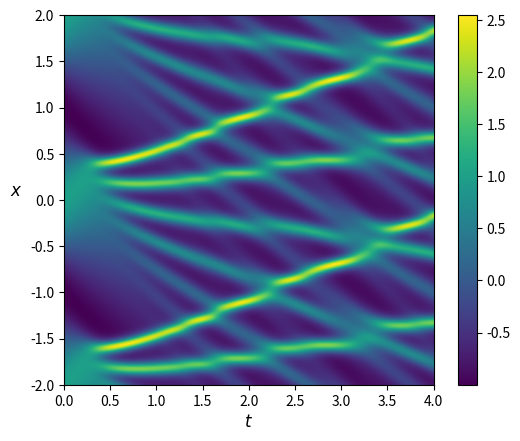
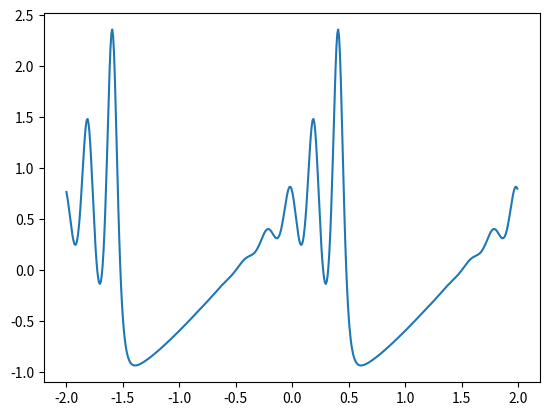
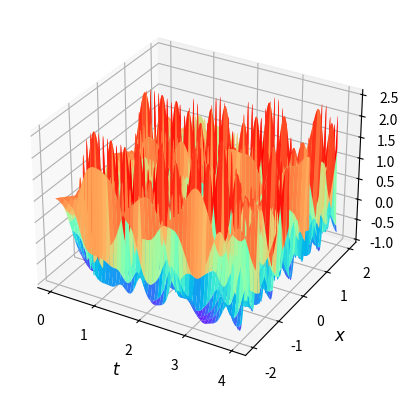

Write the Python code that produced these figures, in order.
"""
[redacted]
"""
#import libraries
import numpy as np
import matplotlib.pyplot as plt
from matplotlib import rcParams
rcParams['figure.dpi'] = 600
import time

#Runge-Kutta 4th order
def RK4(odefunc,Fu):
    w = Fu
    for i in range(len(tlist)):
        w = RK4Step(odefunc, tlist[i], w, h)
        vlist.append(w)

def RK4Step(odefunc,t,w,h):
    k1 = odefunc(t,w)
    k2 = odefunc(t+0.5*h, w+0.5*k1*h)
    k3 = odefunc(t+0.5*h, w+0.5*k2*h)
    k4 = odefunc(t+h,     w+k3*h)
    return w + (k1+2*k2+2*k3+k4)*(h/6.)


#change of variables
#notation: Fu is Fourier transformation of u
def Fu_to_Fv(t,Fu):
    return np.exp(-1j*(kx**3)*delta2*t)*Fu

def Fv_to_Fu(t,Fv):
    return np.exp(1j*(kx**3)* delta2*t)*Fv

#time derivative Fv
def dFv(t, Fv):
    u = np.fft.ifft(Fv_to_Fu(t,Fv))
    return -0.5j*kx*Fu_to_Fv(t, np.fft.fft(u**2))


#bounds
x0=-2
xn=2
L=xn-x0

#grid
nx  = 512
x   = np.linspace(x0,xn, nx+1)
x   = x[:nx]

#k-space
kx1 = np.linspace(0,int(nx/2-1),int(nx/2))
kx2 = np.linspace(1,int(nx/2),  int(nx/2))
kx2 = -1*kx2[::-1]
kx  = (2*np.pi/L)*np.concatenate((kx1,kx2))

#delta^2 in KdV equation
delta2 = 0.001

#IC
u0      = np.cos(np.pi*x)
Fu0   = np.fft.fft(u0)

start = time.time()

#solve ode
t0 = 0 #initial time
tn  = 4 #final time
nt = 6000
h = (tn-t0)/nt
tlist=np.arange(t0,tn+h,h)
Fv0 = Fu_to_Fv(t0,Fu0)
vlist=[]

#Perform RK4
RK4(dFv,Fv0)


vlist = np.array(vlist)
ulist = []

for i in range(len(tlist)):
    ulist.append(np.fft.ifft(Fv_to_Fu(tlist[i],vlist[i])))

ulist = np.array(ulist)
ulist = np.real(np.transpose(ulist))

end = time.time()
print('elapsed time:',end-start,'s')

#bounds for plot
t_min, t_max,x_min, x_max = t0,tn,x0,xn
ext = [t_min, t_max,x_min, x_max]

#plot solution
plt.figure()
plt.imshow(ulist,extent=ext,origin='lower',vmin=np.min(ulist),vmax=np.max(ulist))
plt.xlabel(r"$t$",fontsize=12)
plt.ylabel(r"$x$",fontsize=12,rotation='horizontal',labelpad=10)
plt.colorbar()
plt.show()

#plot solution at certain time
t = 0.5
tindex = np.where(tlist==t)[0][0]
u = ulist[:,tindex]
plt.figure()
plt.plot(x,u)
plt.show()

#3d plot
plt.figure()
X,T= np.meshgrid(x,tlist)
ax = plt.axes(projection='3d')
ax.plot_surface(T, X, np.transpose(ulist),cmap="rainbow")
ax.set_xlabel(r'$t$',fontsize=12)
ax.set_ylabel(r'$x$',fontsize=12)
ax.set_zlabel(r'$u$',fontsize=12)
plt.show()